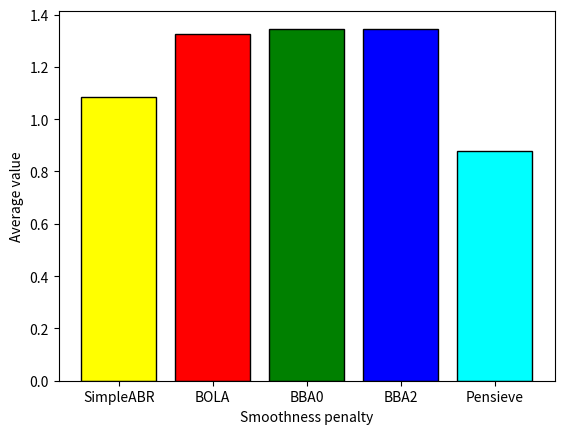

The matplotlib source for this figure:
# libraries
import numpy as np
import matplotlib.pyplot as plt

# Total Bitrate utility
height = [52.10/48.0 , 63.70/48.0, 64.60/48.0, 64.60/48.0, 42.25/48.0]
bars = ('SimpleABR', 'BOLA', 'BBA0', 'BBA2', 'Pensieve')
y_pos = np.arange(len(bars))

plt.bar(y_pos, height, color=['yellow', 'red', 'green', 'blue', 'cyan'], edgecolor='black')
plt.xticks(y_pos, bars)
plt.ylabel("Average value")
plt.xlabel("Smoothness penalty")
plt.show()

